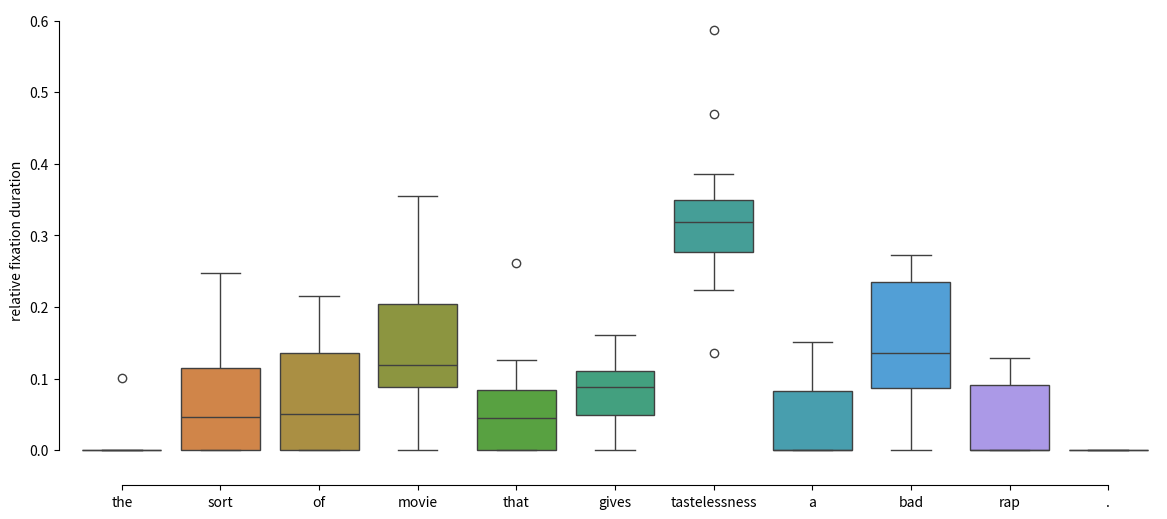

Here is the Python script that generated this plot: (Note: this script raises an exception after producing the figure.)
import seaborn as sns
import matplotlib.pyplot as plt
import pandas as pd
# This is an example plot

sent = ["the",	"sort",	"of",	"movie",	"that",	"gives",	"tastelessness",	"a",	"bad",	"rap", "."]
#means = [0.008473096	0.069485151	0.073877599	0.149800675	0.063240592	0.076925218	0.328517973	0.045003995	0.142686905	0.041988796]
#mins = [0	0	0	0	0	0	0.13625866	0	0	0]
#max = [0.10167715	0.24744027	0.21601017	0.35562988	0.26205451	0.1611773	0.58628842	0.15064758	0.27312139	0.1284476]
#std = [0.02810208	0.07866191	0.07530581	0.11151651	0.07222585	0.05003573	0.10997821	0.05831413	0.0966803	0.05184358]

sent_data = [[0.0, 0.11574468085106385, 0.14042553191489365, 0.07914893617021276, 0.05872340425531915, 0.0876595744680851, 0.27914893617021275, 0.0, 0.2391489361702128, 0.0, 0.0], [0.0, 0.114335461404527, 0.04004643064422519, 0.2646546720835752, 0.04468949506674405, 0.06674405107370865, 0.3203714451538015, 0.14915844457341845, 0.0, 0.0, 0.0], [0.0, 0.0, 0.12931995540691196, 0.3556298773690078, 0.0, 0.08918617614269789, 0.3221850613154961, 0.10367892976588627, 0.0, 0.0, 0.0], [0.0, 0.0, 0.0, 0.18360914105594955, 0.0, 0.1016548463356974, 0.5862884160756501, 0.0, 0.0, 0.1284475965327029, 0.0], [0.0, 0.24744027303754265, 0.0, 0.0, 0.04664391353811149, 0.11149032992036403, 0.29408418657565416, 0.061433447098976114, 0.23890784982935154, 0.0, 0.0], [0.0, 0.1056578050443081, 0.0, 0.09134287661895024, 0.07634628493524201, 0.07430129516019086, 0.38650306748466257, 0.15064758009543286, 0.11520109066121335, 0.0, 0.0], [0.10167714884696016, 0.09433962264150944, 0.0, 0.10062893081761007, 0.2620545073375262, 0.0, 0.22327044025157236, 0.0, 0.2180293501048218, 0.0, 0.0], [0.0, 0.0, 0.216010165184244, 0.0, 0.10546378653113088, 0.0, 0.4701397712833545, 0.0, 0.14358322744599747, 0.06480304955527319, 0.0], [0.0, 0.0, 0.16398037841625787, 0.14856341976173792, 0.039243167484232656, 0.161177295024527, 0.271198318149965, 0.0, 0.1289418360196216, 0.08689558514365803, 0.0], [0.0, 0.15630397236614854, 0.0, 0.1079447322970639, 0.0, 0.12003454231433508, 0.3160621761658031, 0.07512953367875648, 0.12089810017271158, 0.10362694300518134, 0.0], [0.0, 0.0, 0.06235565819861433, 0.33602771362586603, 0.0, 0.11085450346420324, 0.13625866050808313, 0.0, 0.2344110854503464, 0.12009237875288685, 0.0], [0.0, 0.0, 0.13439306358381506, 0.13005780346820808, 0.12572254335260116, 0.0, 0.33670520231213874, 0.0, 0.27312138728323704, 0.0, 0.0]]
data = pd.DataFrame(sent_data, columns=sent)
plt.figure(figsize=(14,6))
sns.boxplot(data=data, palette=sns.color_palette("husl", len(sent) +1))
sns.despine(offset=10, trim=True)
plt.ylabel('relative fixation duration')
#plt.show()
plt.savefig("plots/rel_fix_subjects.pdf", bbox_inches="tight")
